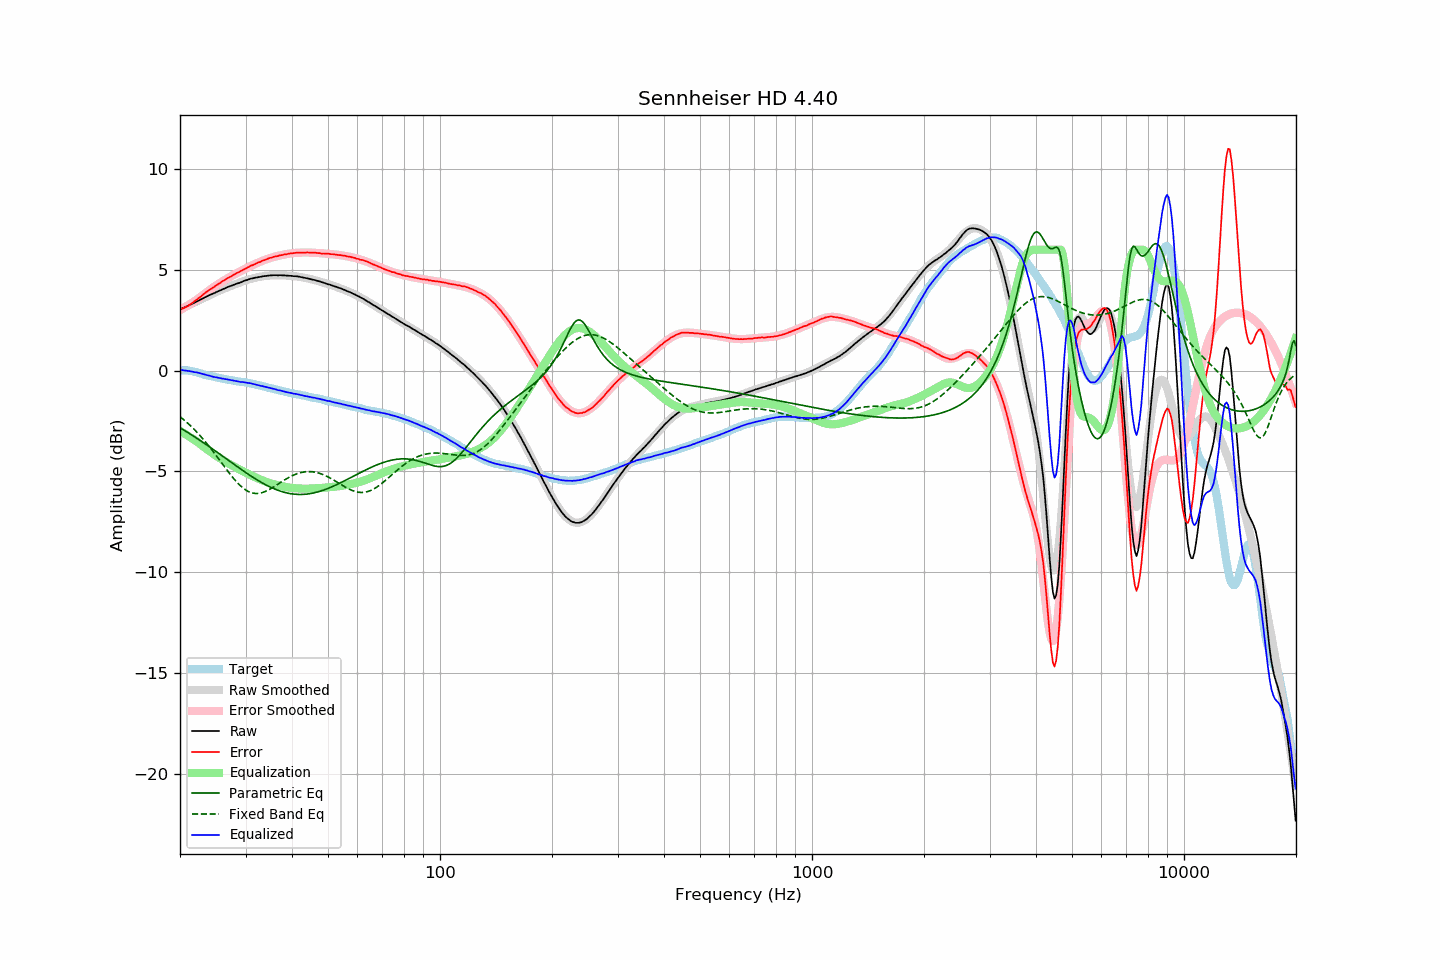

Values plotted in this chart, from the file beside it:
frequency, raw, error, smoothed, error_smoothed, equalization, parametric_eq, fixed_band_eq, equalized_raw, equalized_smoothed, target
20.00, 3.04, 3.03, 3.03, 3.00, -3.00, -2.84, -2.29, 0.04, 0.03, 0.01
20.20, 3.08, 3.07, 3.07, 3.05, -3.05, -2.89, -2.35, 0.04, 0.03, 0.01
20.40, 3.10, 3.09, 3.11, 3.09, -3.09, -2.94, -2.41, 0.01, 0.02, 0.01
20.61, 3.14, 3.13, 3.15, 3.14, -3.14, -2.98, -2.48, 0.00, 0.01, 0.01
20.81, 3.18, 3.17, 3.19, 3.19, -3.19, -3.03, -2.55, -0.00, -0.00, 0.01
21.02, 3.21, 3.20, 3.22, 3.24, -3.24, -3.08, -2.62, -0.02, -0.01, 0.01
21.23, 3.26, 3.27, 3.26, 3.29, -3.29, -3.13, -2.70, -0.02, -0.03, -0.01
21.44, 3.29, 3.32, 3.30, 3.34, -3.34, -3.18, -2.77, -0.04, -0.04, -0.02
21.66, 3.33, 3.37, 3.34, 3.39, -3.39, -3.23, -2.85, -0.06, -0.05, -0.04
21.87, 3.36, 3.43, 3.38, 3.44, -3.44, -3.28, -2.93, -0.08, -0.07, -0.06
22.09, 3.41, 3.49, 3.41, 3.50, -3.50, -3.34, -3.01, -0.08, -0.08, -0.07
22.31, 3.45, 3.56, 3.45, 3.55, -3.55, -3.39, -3.10, -0.10, -0.10, -0.10
22.54, 3.49, 3.61, 3.49, 3.62, -3.62, -3.44, -3.18, -0.12, -0.12, -0.12
22.76, 3.53, 3.68, 3.53, 3.68, -3.68, -3.49, -3.27, -0.14, -0.14, -0.14
22.99, 3.57, 3.75, 3.57, 3.74, -3.74, -3.55, -3.36, -0.17, -0.17, -0.17
23.22, 3.61, 3.82, 3.61, 3.80, -3.80, -3.60, -3.46, -0.19, -0.19, -0.20
23.45, 3.65, 3.88, 3.65, 3.86, -3.86, -3.66, -3.55, -0.21, -0.21, -0.22
23.69, 3.69, 3.93, 3.69, 3.92, -3.92, -3.71, -3.65, -0.23, -0.23, -0.23
23.92, 3.73, 3.99, 3.73, 3.98, -3.98, -3.77, -3.75, -0.25, -0.25, -0.25
24.16, 3.77, 4.04, 3.77, 4.04, -4.04, -3.82, -3.85, -0.26, -0.27, -0.26
24.40, 3.80, 4.09, 3.80, 4.09, -4.09, -3.88, -3.95, -0.29, -0.29, -0.29
24.65, 3.83, 4.14, 3.84, 4.15, -4.15, -3.93, -4.06, -0.32, -0.31, -0.31
24.89, 3.87, 4.20, 3.88, 4.20, -4.20, -3.99, -4.16, -0.33, -0.33, -0.33
25.14, 3.91, 4.25, 3.91, 4.26, -4.26, -4.05, -4.27, -0.34, -0.34, -0.34
25.39, 3.94, 4.30, 3.95, 4.31, -4.31, -4.10, -4.38, -0.36, -0.36, -0.36
25.65, 3.98, 4.35, 3.98, 4.36, -4.36, -4.16, -4.48, -0.37, -0.37, -0.37
25.91, 4.01, 4.41, 4.02, 4.41, -4.41, -4.22, -4.59, -0.39, -0.39, -0.40
26.16, 4.05, 4.46, 4.05, 4.46, -4.46, -4.27, -4.70, -0.40, -0.40, -0.41
26.43, 4.08, 4.50, 4.08, 4.50, -4.50, -4.33, -4.81, -0.42, -0.42, -0.42
26.69, 4.12, 4.56, 4.12, 4.55, -4.55, -4.39, -4.91, -0.43, -0.44, -0.44
26.96, 4.15, 4.60, 4.15, 4.60, -4.60, -4.45, -5.02, -0.45, -0.45, -0.45
27.23, 4.18, 4.64, 4.18, 4.65, -4.65, -4.50, -5.12, -0.46, -0.47, -0.46
27.50, 4.21, 4.69, 4.21, 4.69, -4.69, -4.56, -5.22, -0.48, -0.48, -0.47
27.77, 4.24, 4.74, 4.24, 4.74, -4.74, -4.62, -5.32, -0.49, -0.49, -0.49
28.05, 4.27, 4.78, 4.27, 4.78, -4.78, -4.68, -5.42, -0.51, -0.51, -0.50
28.33, 4.30, 4.83, 4.31, 4.82, -4.82, -4.73, -5.51, -0.52, -0.52, -0.52
28.62, 4.33, 4.87, 4.34, 4.87, -4.87, -4.79, -5.59, -0.53, -0.53, -0.53
28.90, 4.35, 4.90, 4.37, 4.91, -4.91, -4.85, -5.67, -0.56, -0.54, -0.55
29.19, 4.38, 4.95, 4.39, 4.95, -4.95, -4.90, -5.75, -0.57, -0.56, -0.57
29.48, 4.42, 4.99, 4.42, 4.99, -4.99, -4.96, -5.81, -0.57, -0.57, -0.57
29.78, 4.45, 5.03, 4.45, 5.03, -5.03, -5.01, -5.88, -0.58, -0.58, -0.58
30.08, 4.48, 5.07, 4.48, 5.07, -5.07, -5.07, -5.93, -0.59, -0.60, -0.59
30.38, 4.50, 5.11, 4.50, 5.11, -5.11, -5.12, -5.98, -0.61, -0.61, -0.61
30.68, 4.53, 5.16, 4.53, 5.15, -5.15, -5.17, -6.02, -0.62, -0.63, -0.62
30.99, 4.56, 5.21, 4.55, 5.19, -5.19, -5.23, -6.05, -0.63, -0.64, -0.64
31.30, 4.57, 5.23, 4.57, 5.23, -5.23, -5.28, -6.07, -0.66, -0.66, -0.65
31.61, 4.59, 5.26, 4.59, 5.27, -5.27, -5.33, -6.09, -0.67, -0.67, -0.67
31.93, 4.61, 5.30, 4.61, 5.30, -5.30, -5.38, -6.10, -0.69, -0.69, -0.69
32.24, 4.62, 5.34, 4.63, 5.34, -5.34, -5.43, -6.10, -0.71, -0.71, -0.72
32.57, 4.64, 5.37, 4.65, 5.37, -5.37, -5.48, -6.09, -0.73, -0.73, -0.73
32.89, 4.65, 5.40, 4.66, 5.41, -5.41, -5.52, -6.08, -0.75, -0.75, -0.74
33.22, 4.67, 5.45, 4.67, 5.44, -5.44, -5.57, -6.06, -0.77, -0.77, -0.77
33.55, 4.68, 5.47, 4.68, 5.47, -5.47, -5.61, -6.03, -0.79, -0.79, -0.78
33.89, 4.69, 5.50, 4.70, 5.50, -5.50, -5.66, -6.00, -0.81, -0.81, -0.81
34.23, 4.70, 5.53, 4.70, 5.53, -5.53, -5.70, -5.97, -0.83, -0.83, -0.83
34.57, 4.71, 5.56, 4.71, 5.56, -5.56, -5.74, -5.93, -0.84, -0.85, -0.85
34.92, 4.72, 5.59, 4.72, 5.59, -5.59, -5.78, -5.88, -0.86, -0.87, -0.87
35.27, 4.72, 5.61, 4.72, 5.61, -5.61, -5.81, -5.84, -0.89, -0.89, -0.88
35.62, 4.73, 5.64, 4.73, 5.63, -5.63, -5.85, -5.79, -0.90, -0.90, -0.91
35.97, 4.73, 5.66, 4.73, 5.66, -5.66, -5.88, -5.74, -0.92, -0.92, -0.93
... 635 more rows
